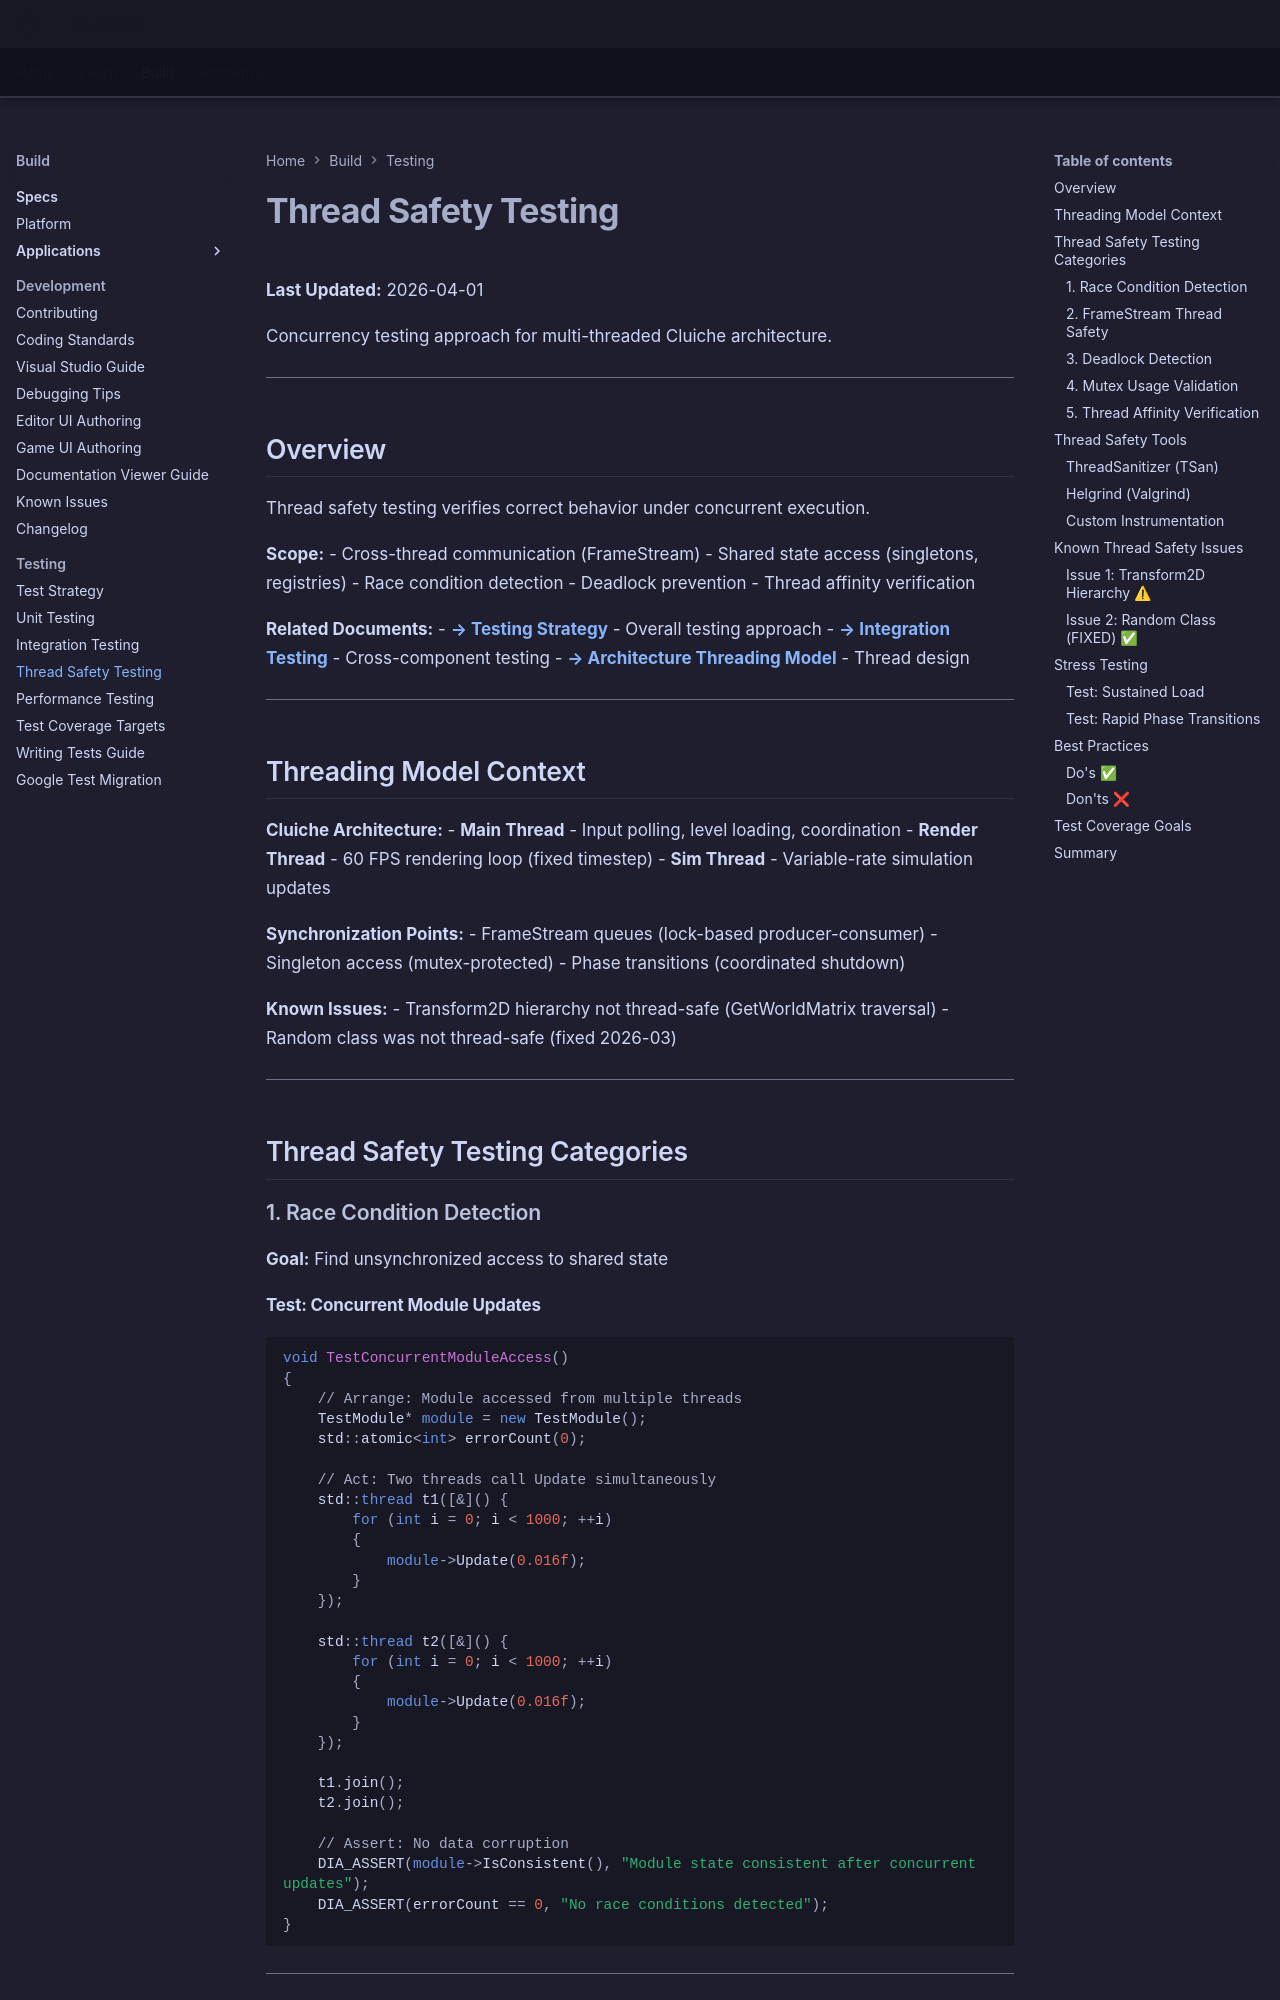

repository: LenihanConor/Cluiche · page: reference/testing/thread-safety-testing/index.html · generator: mkdocs

# Thread Safety Testing

**Last Updated:** 2026-04-01

Concurrency testing approach for multi-threaded Cluiche architecture.

---

## Overview

Thread safety testing verifies correct behavior under concurrent execution.

**Scope:**
- Cross-thread communication (FrameStream)
- Shared state access (singletons, registries)
- Race condition detection
- Deadlock prevention
- Thread affinity verification

**Related Documents:**
- **[→ Testing Strategy](test.md)** - Overall testing approach
- **[→ Integration Testing](integration-testing.md)** - Cross-component testing
- **[→ Architecture Threading Model](../architecture/threading-model.md)** - Thread design

---

## Threading Model Context

**Cluiche Architecture:**
- **Main Thread** - Input polling, level loading, coordination
- **Render Thread** - 60 FPS rendering loop (fixed timestep)
- **Sim Thread** - Variable-rate simulation updates

**Synchronization Points:**
- FrameStream queues (lock-based producer-consumer)
- Singleton access (mutex-protected)
- Phase transitions (coordinated shutdown)

**Known Issues:**
- Transform2D hierarchy not thread-safe (GetWorldMatrix traversal)
- Random class was not thread-safe (fixed 2026-03)

---

## Thread Safety Testing Categories

### 1. Race Condition Detection

**Goal:** Find unsynchronized access to shared state

#### Test: Concurrent Module Updates

```cpp
void TestConcurrentModuleAccess()
{
    // Arrange: Module accessed from multiple threads
    TestModule* module = new TestModule();
    std::atomic<int> errorCount(0);
    
    // Act: Two threads call Update simultaneously
    std::thread t1([&]() {
        for (int i = 0; i < 1000; ++i)
        {
            module->Update(0.016f);
        }
    });
    
    std::thread t2([&]() {
        for (int i = 0; i < 1000; ++i)
        {
            module->Update(0.016f);
        }
    });
    
    t1.join();
    t2.join();
    
    // Assert: No data corruption
    DIA_ASSERT(module->IsConsistent(), "Module state consistent after concurrent updates");
    DIA_ASSERT(errorCount == 0, "No race conditions detected");
}
```

---
